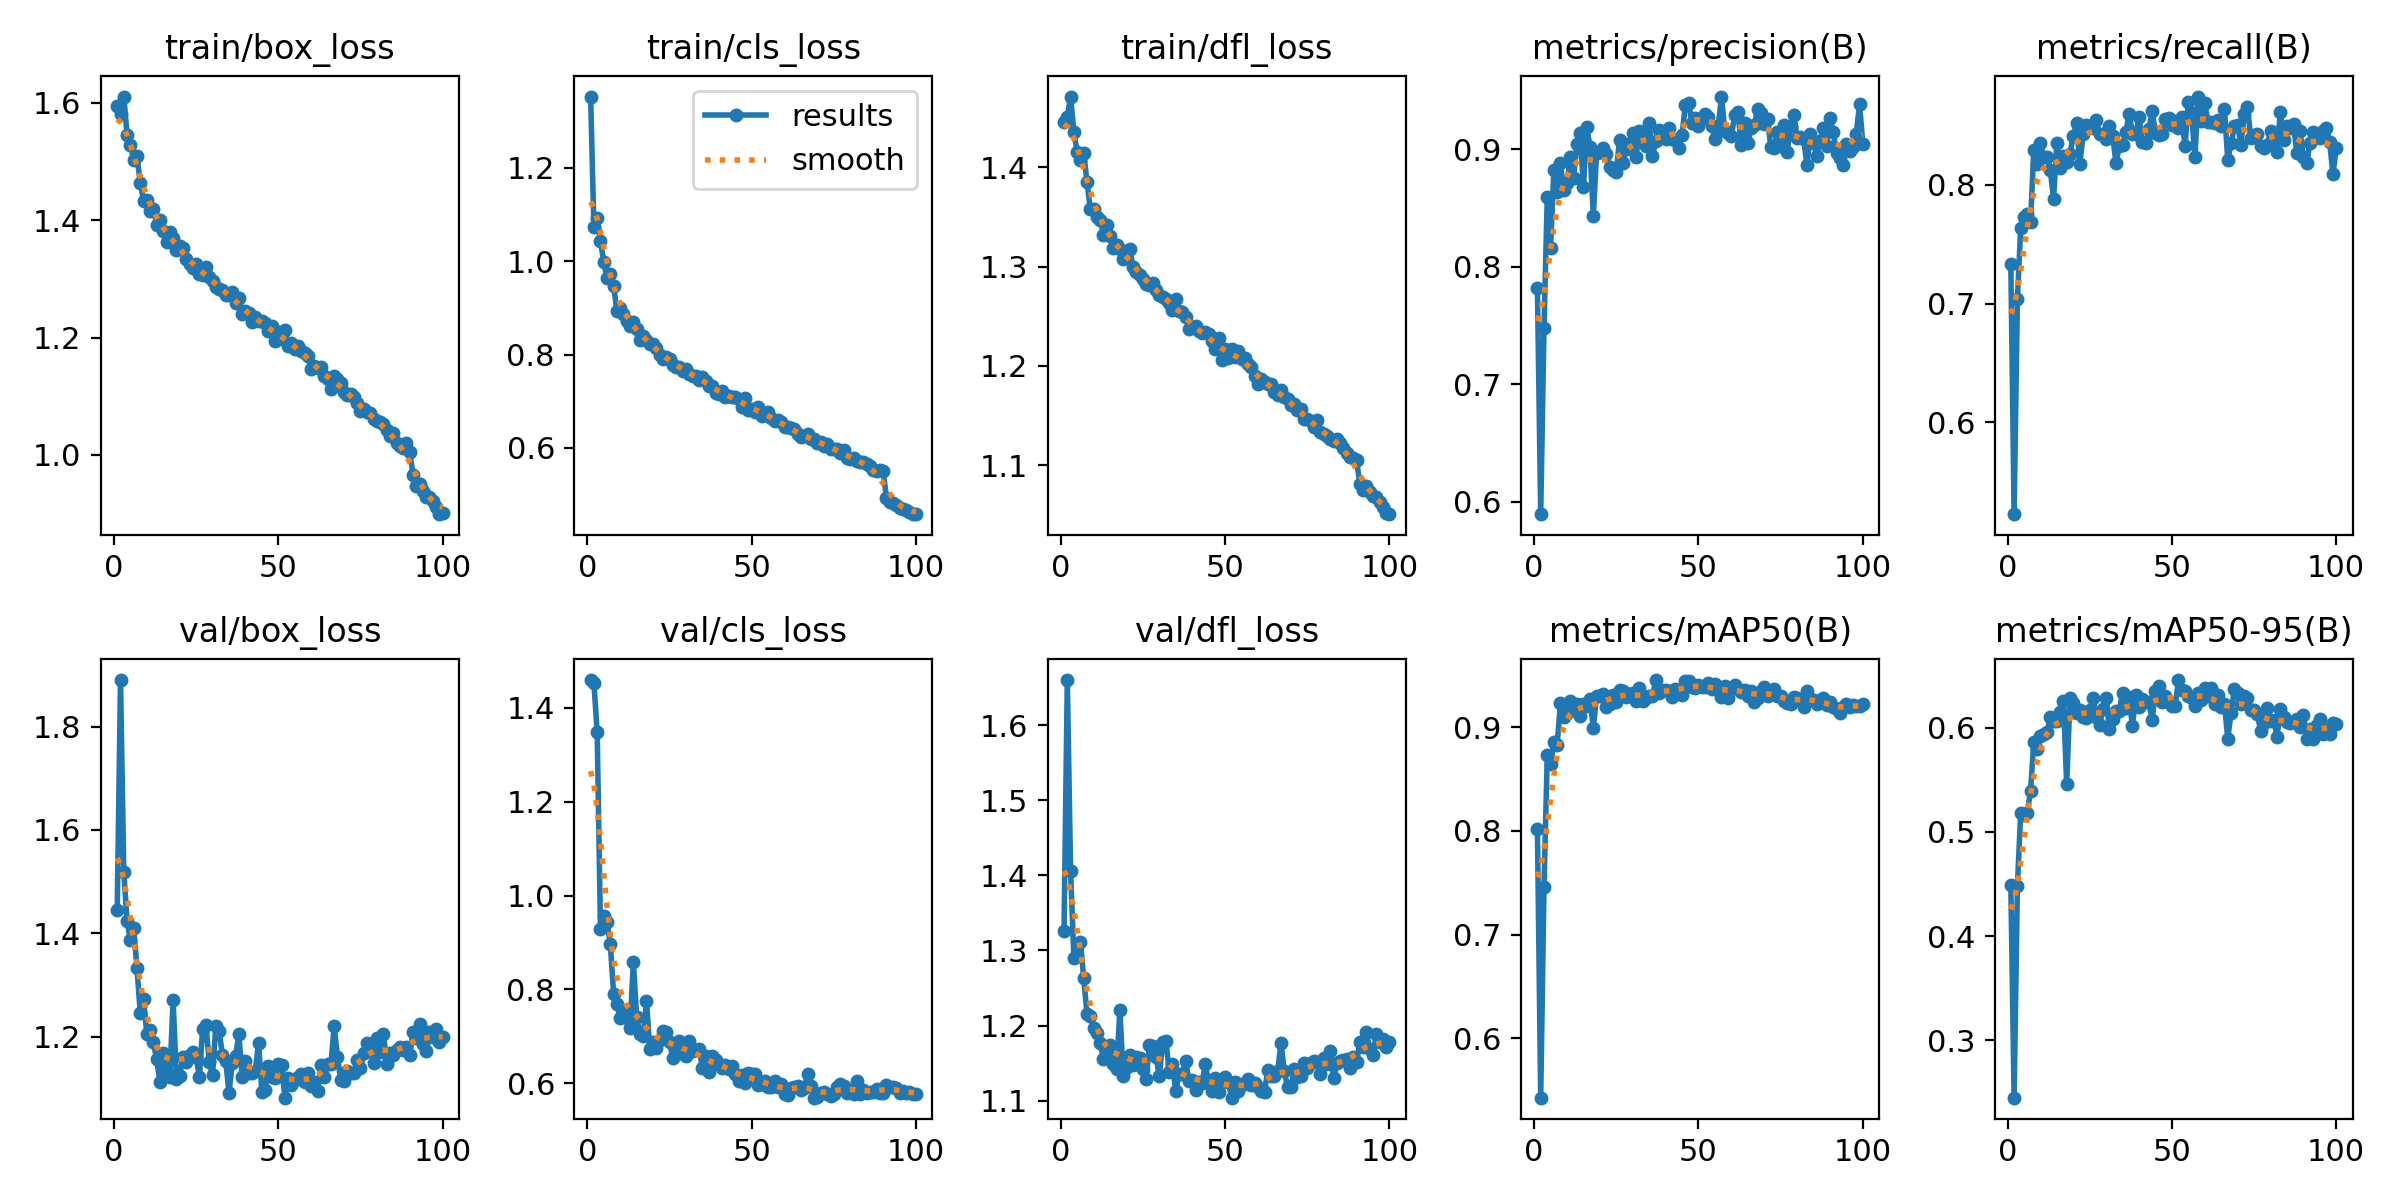

The file beside this chart, header and first rows:
epoch, time, train/box_loss, train/cls_loss, train/dfl_loss, metrics/precision(B), metrics/recall(B), metrics/mAP50(B), metrics/mAP50-95(B), val/box_loss, val/cls_loss, val/dfl_loss, lr/pg0, lr/pg1, lr/pg2
1, 71.53, 1.594, 1.352, 1.446, 0.7819, 0.7334, 0.8021, 0.4494, 1.446, 1.459, 1.326, 0.0006621, 0.0006621, 0.0006621
2, 116.6, 1.58, 1.073, 1.451, 0.5892, 0.5228, 0.5427, 0.2448, 1.89, 1.452, 1.66, 0.001316, 0.001316, 0.001316
3, 161.2, 1.61, 1.092, 1.471, 0.7479, 0.7035, 0.7459, 0.448, 1.518, 1.348, 1.406, 0.001956, 0.001956, 0.001956
4, 204.7, 1.545, 1.042, 1.435, 0.8593, 0.7633, 0.8731, 0.5183, 1.424, 0.9285, 1.29, 0.001941, 0.001941, 0.001941
5, 249, 1.529, 0.9992, 1.416, 0.816, 0.7726, 0.8648, 0.5161, 1.387, 0.956, 1.293, 0.001921, 0.001921, 0.001921
6, 292.5, 1.503, 0.964, 1.408, 0.882, 0.775, 0.8857, 0.5184, 1.41, 0.9432, 1.311, 0.001901, 0.001901, 0.001901
7, 336.7, 1.51, 0.9716, 1.414, 0.8632, 0.7685, 0.8828, 0.5397, 1.333, 0.896, 1.263, 0.001881, 0.001881, 0.001881
8, 381.7, 1.464, 0.9473, 1.385, 0.8881, 0.8296, 0.9232, 0.5864, 1.247, 0.7909, 1.216, 0.001861, 0.001861, 0.001861
9, 425.6, 1.433, 0.8931, 1.358, 0.8651, 0.8175, 0.9101, 0.5796, 1.272, 0.7696, 1.213, 0.001842, 0.001842, 0.001842
10, 469.1, 1.434, 0.9005, 1.358, 0.8711, 0.8348, 0.9141, 0.5926, 1.206, 0.7402, 1.196, 0.001822, 0.001822, 0.001822
11, 512.4, 1.416, 0.8859, 1.349, 0.8934, 0.8232, 0.9254, 0.5942, 1.212, 0.7558, 1.19, 0.001802, 0.001802, 0.001802
12, 556.7, 1.419, 0.8725, 1.347, 0.8756, 0.8232, 0.9169, 0.5957, 1.189, 0.739, 1.176, 0.001782, 0.001782, 0.001782
13, 599.9, 1.392, 0.8615, 1.332, 0.9047, 0.8127, 0.9227, 0.6104, 1.156, 0.7183, 1.156, 0.001762, 0.001762, 0.001762
14, 643.6, 1.4, 0.8689, 1.342, 0.9134, 0.788, 0.9108, 0.6065, 1.111, 0.8591, 1.165, 0.001743, 0.001743, 0.001743
15, 687.7, 1.381, 0.8537, 1.33, 0.8679, 0.8348, 0.9229, 0.607, 1.168, 0.7409, 1.174, 0.001723, 0.001723, 0.001723
16, 731.3, 1.363, 0.8313, 1.319, 0.9192, 0.814, 0.9206, 0.6155, 1.13, 0.7046, 1.148, 0.001703, 0.001703, 0.001703
17, 774.9, 1.38, 0.8387, 1.321, 0.9016, 0.8245, 0.9276, 0.6255, 1.121, 0.7003, 1.142, 0.001683, 0.001683, 0.001683
18, 818.6, 1.369, 0.8317, 1.318, 0.8434, 0.8191, 0.8992, 0.5462, 1.271, 0.7764, 1.221, 0.001663, 0.001663, 0.001663
19, 862.9, 1.349, 0.8233, 1.308, 0.8968, 0.8257, 0.9305, 0.6286, 1.118, 0.6725, 1.133, 0.001644, 0.001644, 0.001644
20, 906.4, 1.356, 0.8219, 1.311, 0.8975, 0.8414, 0.9305, 0.6241, 1.124, 0.6885, 1.144, 0.001624, 0.001624, 0.001624
21, 950, 1.353, 0.8137, 1.318, 0.9011, 0.8518, 0.9325, 0.6143, 1.16, 0.6752, 1.161, 0.001604, 0.001604, 0.001604
22, 994.2, 1.334, 0.7993, 1.3, 0.8959, 0.8174, 0.9194, 0.6174, 1.15, 0.6927, 1.147, 0.001584, 0.001584, 0.001584
23, 1038, 1.325, 0.7914, 1.294, 0.8845, 0.8427, 0.9228, 0.6104, 1.165, 0.7119, 1.158, 0.001564, 0.001564, 0.001564
24, 1081, 1.319, 0.7951, 1.291, 0.8826, 0.8505, 0.9314, 0.6095, 1.169, 0.7102, 1.157, 0.001545, 0.001545, 0.001545
25, 1124, 1.325, 0.7907, 1.288, 0.881, 0.8491, 0.9247, 0.6169, 1.16, 0.6876, 1.142, 0.001525, 0.001525, 0.001525
26, 1169, 1.309, 0.7782, 1.283, 0.9082, 0.8478, 0.9358, 0.629, 1.122, 0.6548, 1.129, 0.001505, 0.001505, 0.001505
27, 1212, 1.306, 0.7743, 1.281, 0.8878, 0.8542, 0.9346, 0.6104, 1.215, 0.679, 1.174, 0.001485, 0.001485, 0.001485
28, 1256, 1.32, 0.773, 1.284, 0.9004, 0.8427, 0.9297, 0.6023, 1.222, 0.6914, 1.172, 0.001465, 0.001465, 0.001465
29, 1300, 1.303, 0.7642, 1.277, 0.9041, 0.8427, 0.9324, 0.6182, 1.151, 0.6625, 1.158, 0.001446, 0.001446, 0.001446
30, 1344, 1.296, 0.7698, 1.271, 0.9136, 0.8384, 0.9334, 0.6285, 1.125, 0.6577, 1.133, 0.001426, 0.001426, 0.001426
31, 1387, 1.286, 0.7581, 1.269, 0.8933, 0.8492, 0.9257, 0.5989, 1.22, 0.6894, 1.178, 0.001406, 0.001406, 0.001406
32, 1431, 1.283, 0.754, 1.267, 0.9159, 0.8414, 0.9376, 0.6084, 1.211, 0.668, 1.18, 0.001386, 0.001386, 0.001386
33, 1475, 1.281, 0.754, 1.263, 0.9113, 0.8179, 0.9255, 0.6161, 1.165, 0.6721, 1.138, 0.001366, 0.001366, 0.001366
34, 1518, 1.273, 0.7462, 1.256, 0.9027, 0.8329, 0.9278, 0.6164, 1.153, 0.6724, 1.149, 0.001347, 0.001347, 0.001347
35, 1561, 1.273, 0.7518, 1.268, 0.922, 0.8336, 0.9302, 0.6338, 1.091, 0.6335, 1.113, 0.001327, 0.001327, 0.001327
36, 1604, 1.277, 0.744, 1.255, 0.894, 0.8443, 0.9299, 0.6194, 1.149, 0.6576, 1.136, 0.001307, 0.001307, 0.001307
37, 1648, 1.259, 0.7315, 1.254, 0.9068, 0.86, 0.9456, 0.6293, 1.162, 0.6248, 1.136, 0.001287, 0.001287, 0.001287
38, 1691, 1.267, 0.7325, 1.249, 0.9166, 0.8432, 0.9334, 0.6015, 1.204, 0.6575, 1.153, 0.001267, 0.001267, 0.001267
39, 1734, 1.24, 0.7186, 1.237, 0.9114, 0.8427, 0.9358, 0.6319, 1.122, 0.6493, 1.126, 0.001248, 0.001248, 0.001248
40, 1777, 1.244, 0.7144, 1.239, 0.909, 0.8573, 0.9361, 0.6197, 1.152, 0.6403, 1.128, 0.001228, 0.001228, 0.001228
41, 1821, 1.242, 0.7224, 1.24, 0.9181, 0.8361, 0.9347, 0.6278, 1.129, 0.6327, 1.113, 0.001208, 0.001208, 0.001208
42, 1864, 1.227, 0.7088, 1.236, 0.9085, 0.8348, 0.9292, 0.6244, 1.13, 0.6387, 1.124, 0.001188, 0.001188, 0.001188
43, 1907, 1.235, 0.7111, 1.233, 0.908, 0.8467, 0.9372, 0.6244, 1.134, 0.6313, 1.123, 0.001168, 0.001168, 0.001168
44, 1950, 1.229, 0.7099, 1.234, 0.9008, 0.8618, 0.9363, 0.6079, 1.188, 0.637, 1.149, 0.001149, 0.001149, 0.001149
45, 1994, 1.229, 0.708, 1.232, 0.9119, 0.8439, 0.9309, 0.6353, 1.093, 0.6195, 1.124, 0.001129, 0.001129, 0.001129
46, 2037, 1.225, 0.7054, 1.225, 0.9377, 0.8423, 0.9448, 0.6399, 1.097, 0.6048, 1.113, 0.001109, 0.001109, 0.001109
47, 2080, 1.21, 0.6878, 1.217, 0.9396, 0.8427, 0.9445, 0.6245, 1.143, 0.6188, 1.13, 0.001089, 0.001089, 0.001089
48, 2124, 1.219, 0.7072, 1.228, 0.9226, 0.8557, 0.9385, 0.6307, 1.122, 0.5998, 1.111, 0.001069, 0.001069, 0.001069
49, 2167, 1.194, 0.6801, 1.206, 0.9268, 0.8561, 0.9383, 0.6249, 1.12, 0.6218, 1.126, 0.00105, 0.00105, 0.00105
50, 2211, 1.209, 0.6838, 1.217, 0.9198, 0.85, 0.9404, 0.6208, 1.146, 0.6198, 1.131, 0.00103, 0.00103, 0.00103
51, 2255, 1.197, 0.6762, 1.208, 0.9253, 0.854, 0.9385, 0.6213, 1.146, 0.6207, 1.125, 0.00101, 0.00101, 0.00101
52, 2299, 1.213, 0.6872, 1.217, 0.9304, 0.8478, 0.9385, 0.6459, 1.082, 0.5958, 1.104, 0.0009902, 0.0009902, 0.0009902
53, 2343, 1.185, 0.668, 1.209, 0.9275, 0.857, 0.9429, 0.6361, 1.12, 0.5998, 1.125, 0.0009704, 0.0009704, 0.0009704
54, 2386, 1.191, 0.674, 1.215, 0.9196, 0.8326, 0.9374, 0.6354, 1.106, 0.6057, 1.112, 0.0009506, 0.0009506, 0.0009506
55, 2429, 1.18, 0.677, 1.207, 0.9089, 0.8694, 0.9419, 0.6305, 1.116, 0.5927, 1.122, 0.0009308, 0.0009308, 0.0009308
56, 2473, 1.185, 0.6632, 1.208, 0.9198, 0.8609, 0.9366, 0.6289, 1.121, 0.5923, 1.122, 0.000911, 0.000911, 0.000911
57, 2516, 1.177, 0.6581, 1.201, 0.9448, 0.8232, 0.929, 0.6209, 1.128, 0.6051, 1.129, 0.0008912, 0.0008912, 0.0008912
58, 2559, 1.174, 0.6601, 1.199, 0.9156, 0.8743, 0.9394, 0.6334, 1.111, 0.5934, 1.12, 0.0008714, 0.0008714, 0.0008714
59, 2603, 1.169, 0.6549, 1.19, 0.9137, 0.854, 0.9286, 0.6264, 1.129, 0.5984, 1.123, 0.0008516, 0.0008516, 0.0008516
60, 2647, 1.147, 0.6442, 1.181, 0.9109, 0.8687, 0.9382, 0.6385, 1.104, 0.5771, 1.118, 0.0008318, 0.0008318, 0.0008318
... 40 more rows
